3-way image classification set "patchwise_dataset" from GitHub (Vejni/Capsules); label vocabulary: grade 1, grade 2, grade 3.

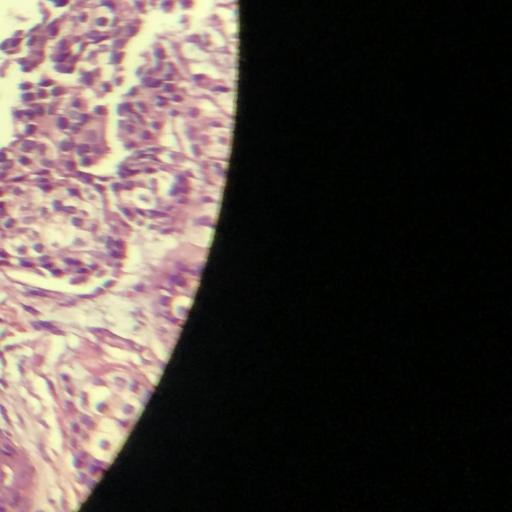
Label: grade 1

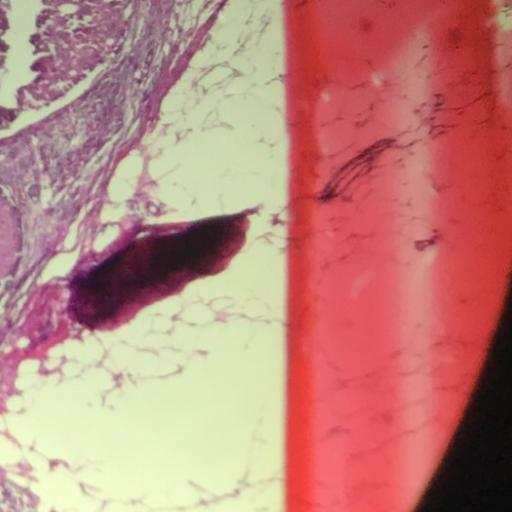
Label: grade 2

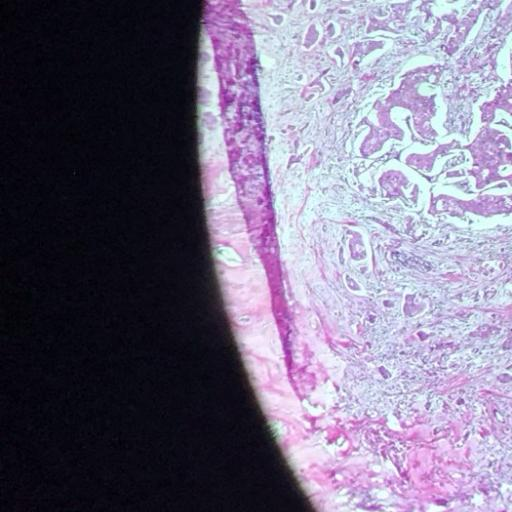
Label: grade 3

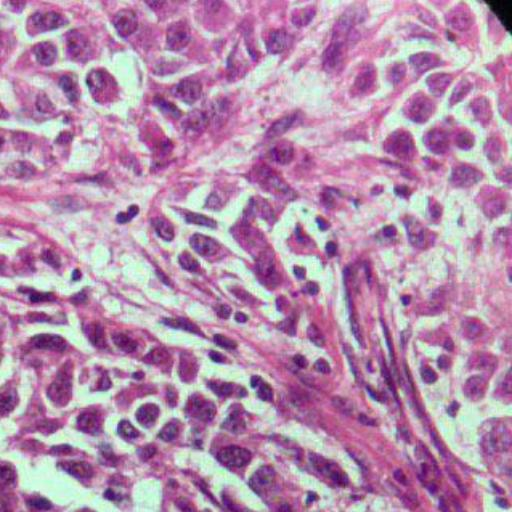
Label: grade 3

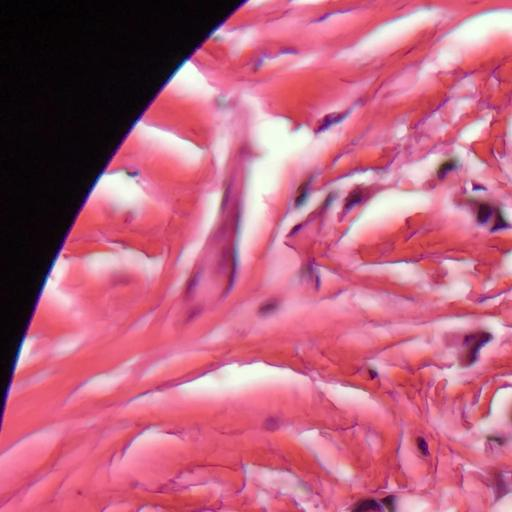
Label: grade 1

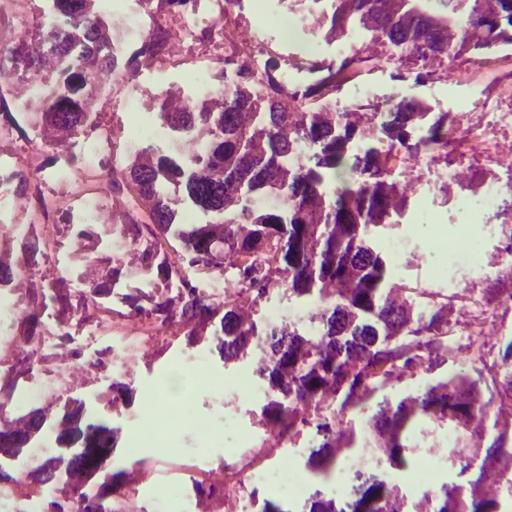
Label: grade 2
